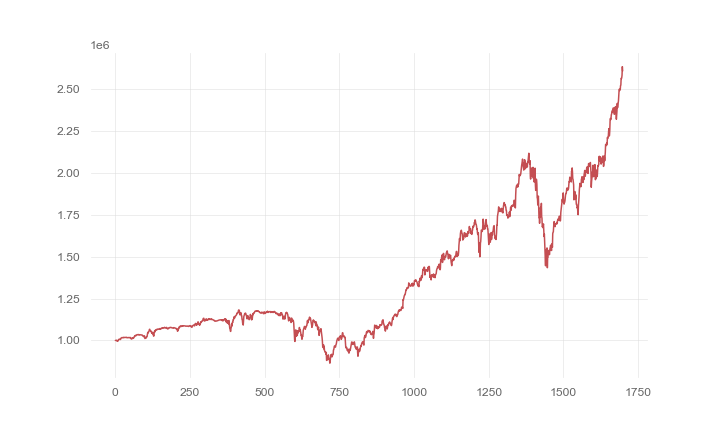

The data file committed next to this chart (first rows):
, 0
0, 1000000
1, 1000422
2, 1000460
3, 1000972
4, 1001168
5, 997404
6, 999432
7, 996921
8, 994943
9, 999154
10, 1000811
11, 1006192
12, 1005881
13, 1006136
14, 1006629
15, 1008411
16, 1009056
17, 1005505
18, 1009466
19, 1014100
20, 1015030
21, 1016555
22, 1017240
23, 1016106
24, 1016215
25, 1016484
26, 1018065
27, 1018213
28, 1016450
29, 1017502
30, 1017588
31, 1018431
32, 1018573
33, 1017823
34, 1018042
35, 1018899
36, 1018344
37, 1018572
38, 1016768
39, 1017512
40, 1016954
41, 1016059
42, 1016778
43, 1018124
44, 1017524
45, 1017101
46, 1016449
47, 1017250
48, 1016438
49, 1016863
50, 1017692
51, 1015789
52, 1011594
53, 1011543
54, 1008086
55, 1010575
56, 1012928
57, 1015467
58, 1011439
59, 1013668
... 1,639 more rows
